Labelled photos from "hotDog", an image-classification folder in noahs438/hotDog. The possible labels are: hot dog, not hot dog.

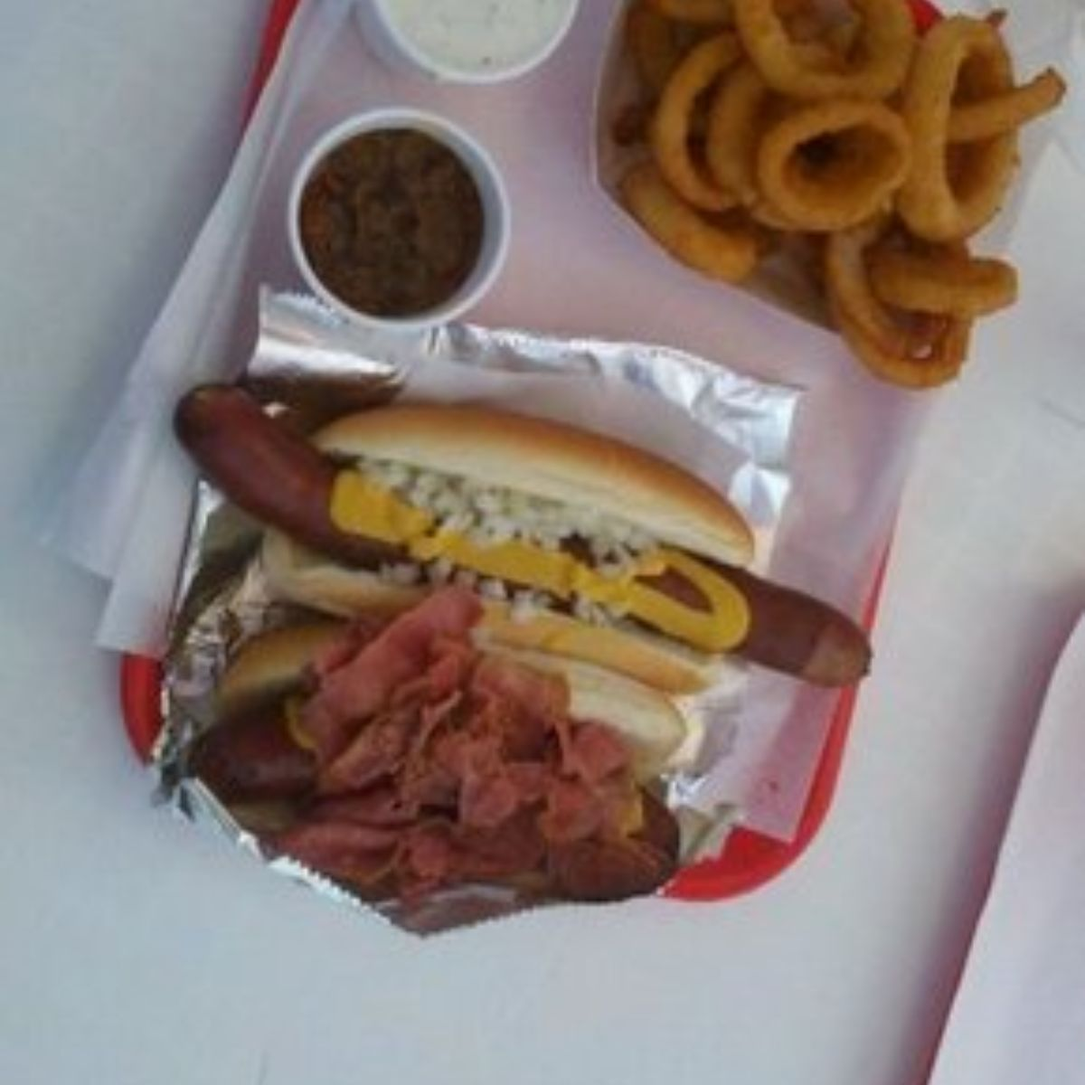
Label: hot dog

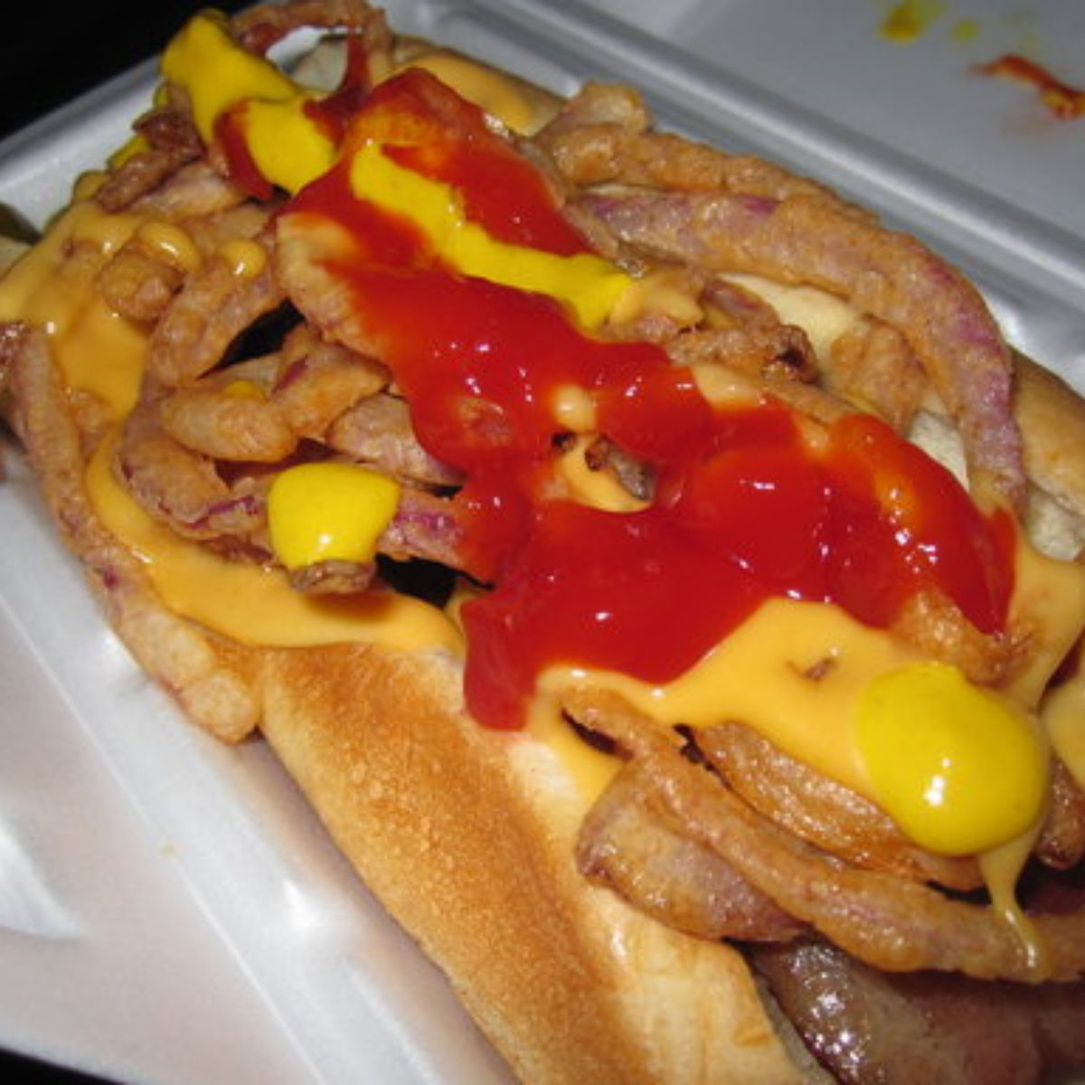
Label: hot dog

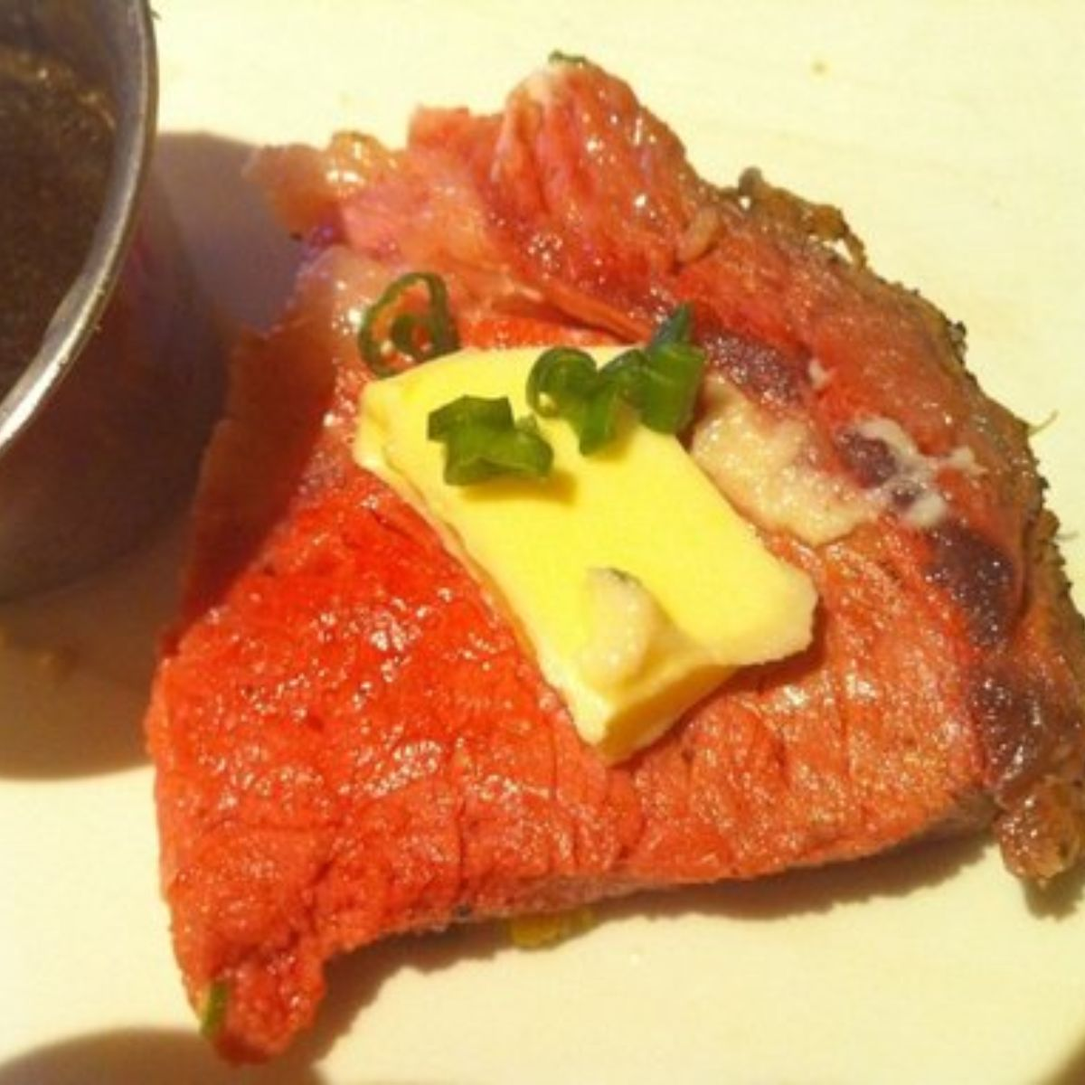
Label: not hot dog

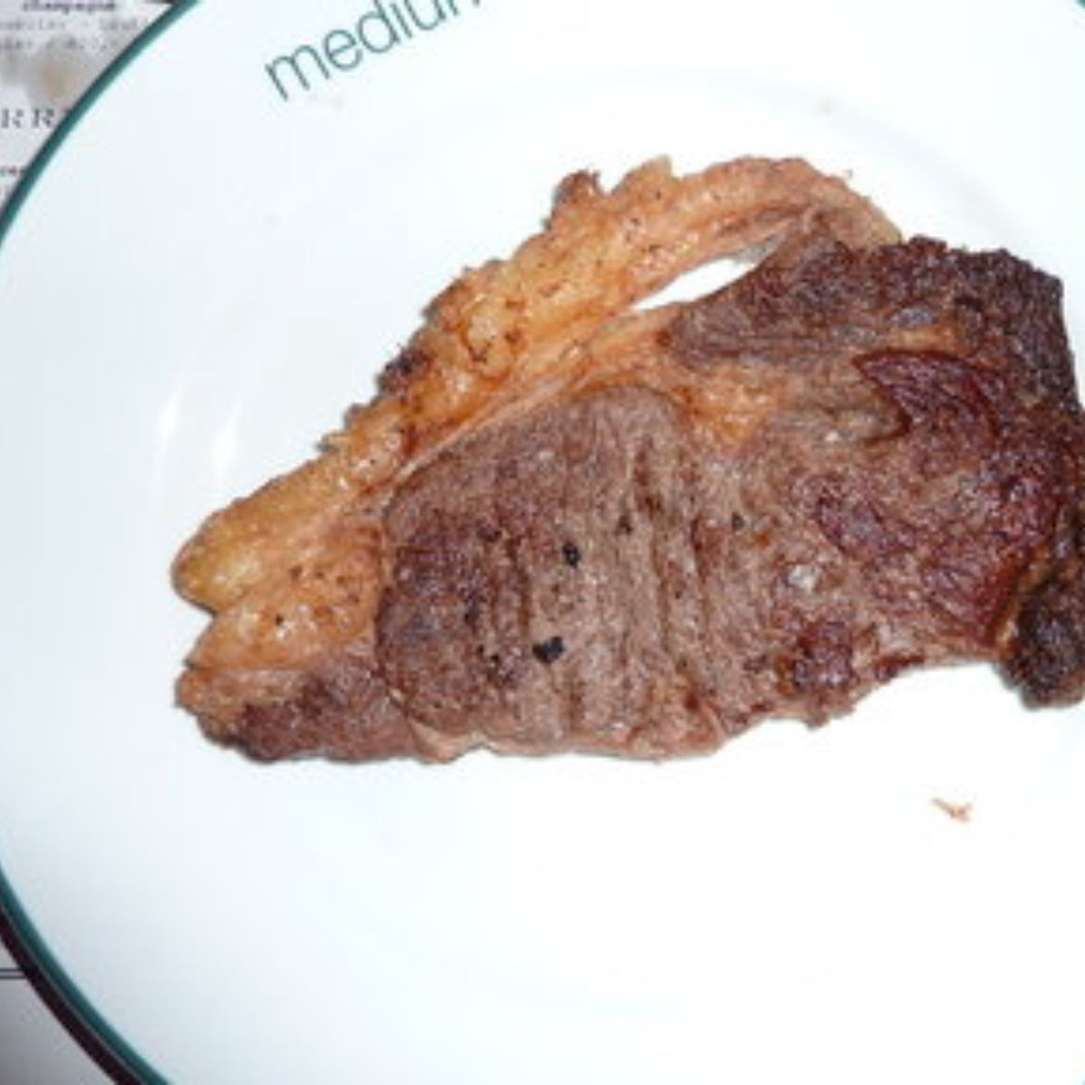
Label: not hot dog

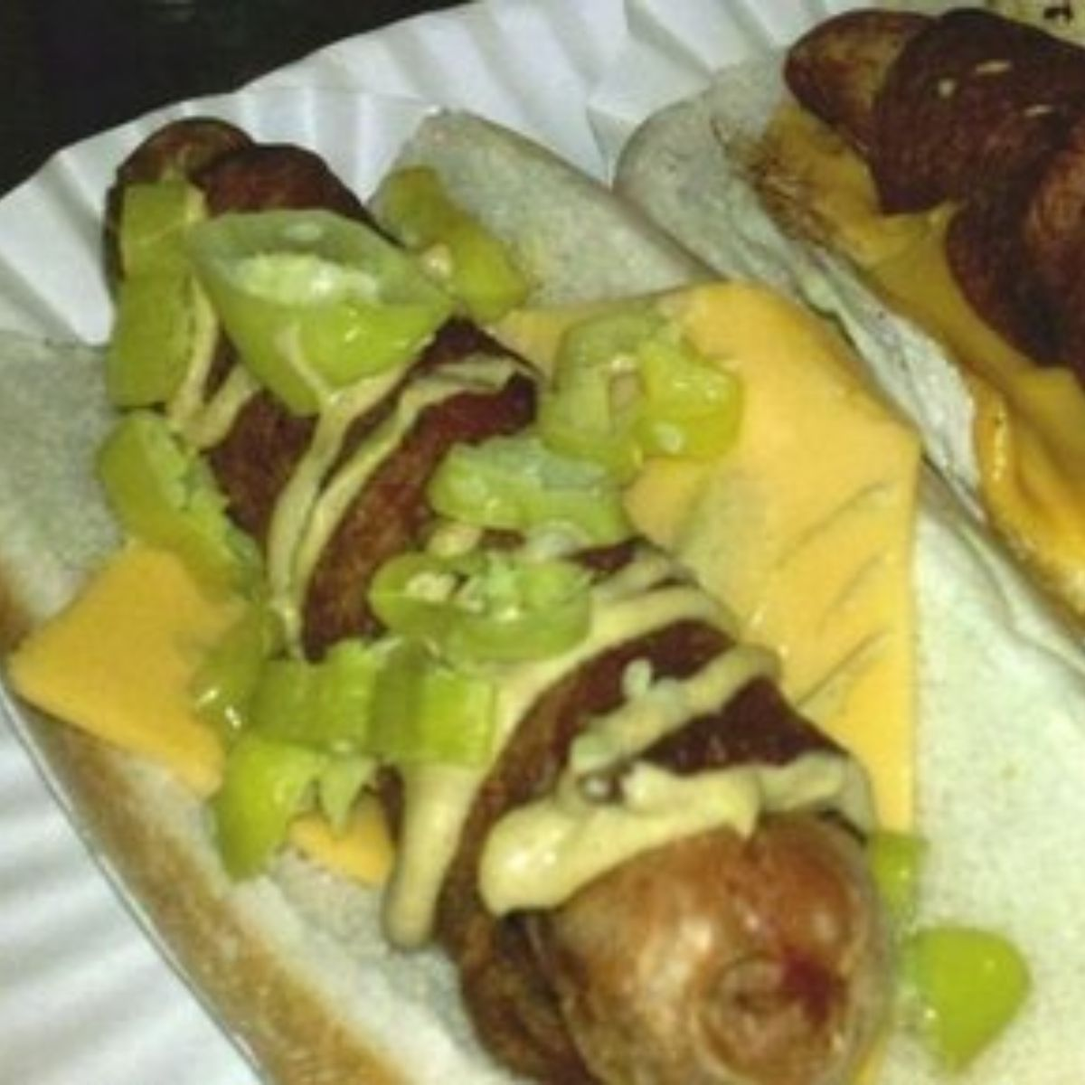
Label: hot dog

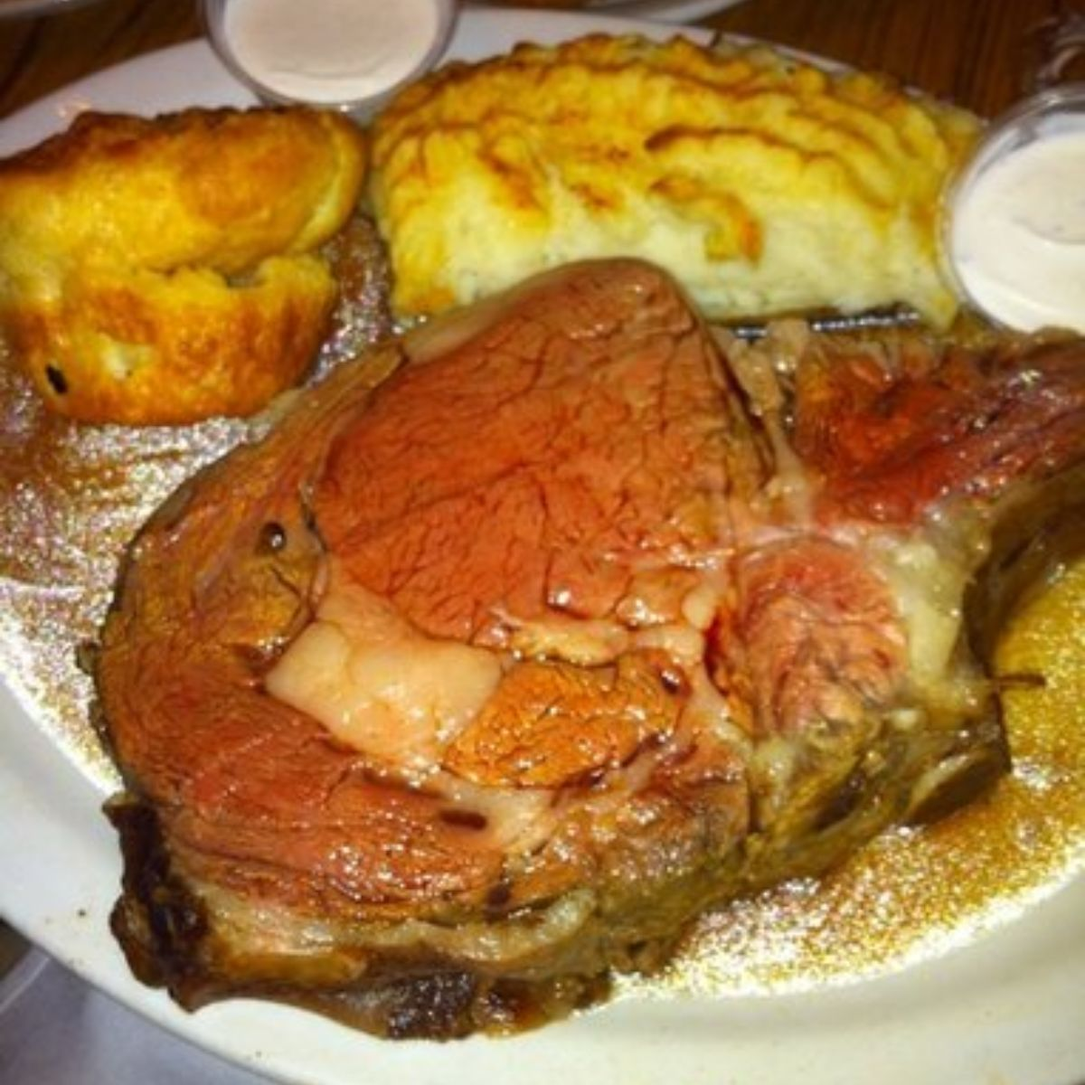
Label: not hot dog
